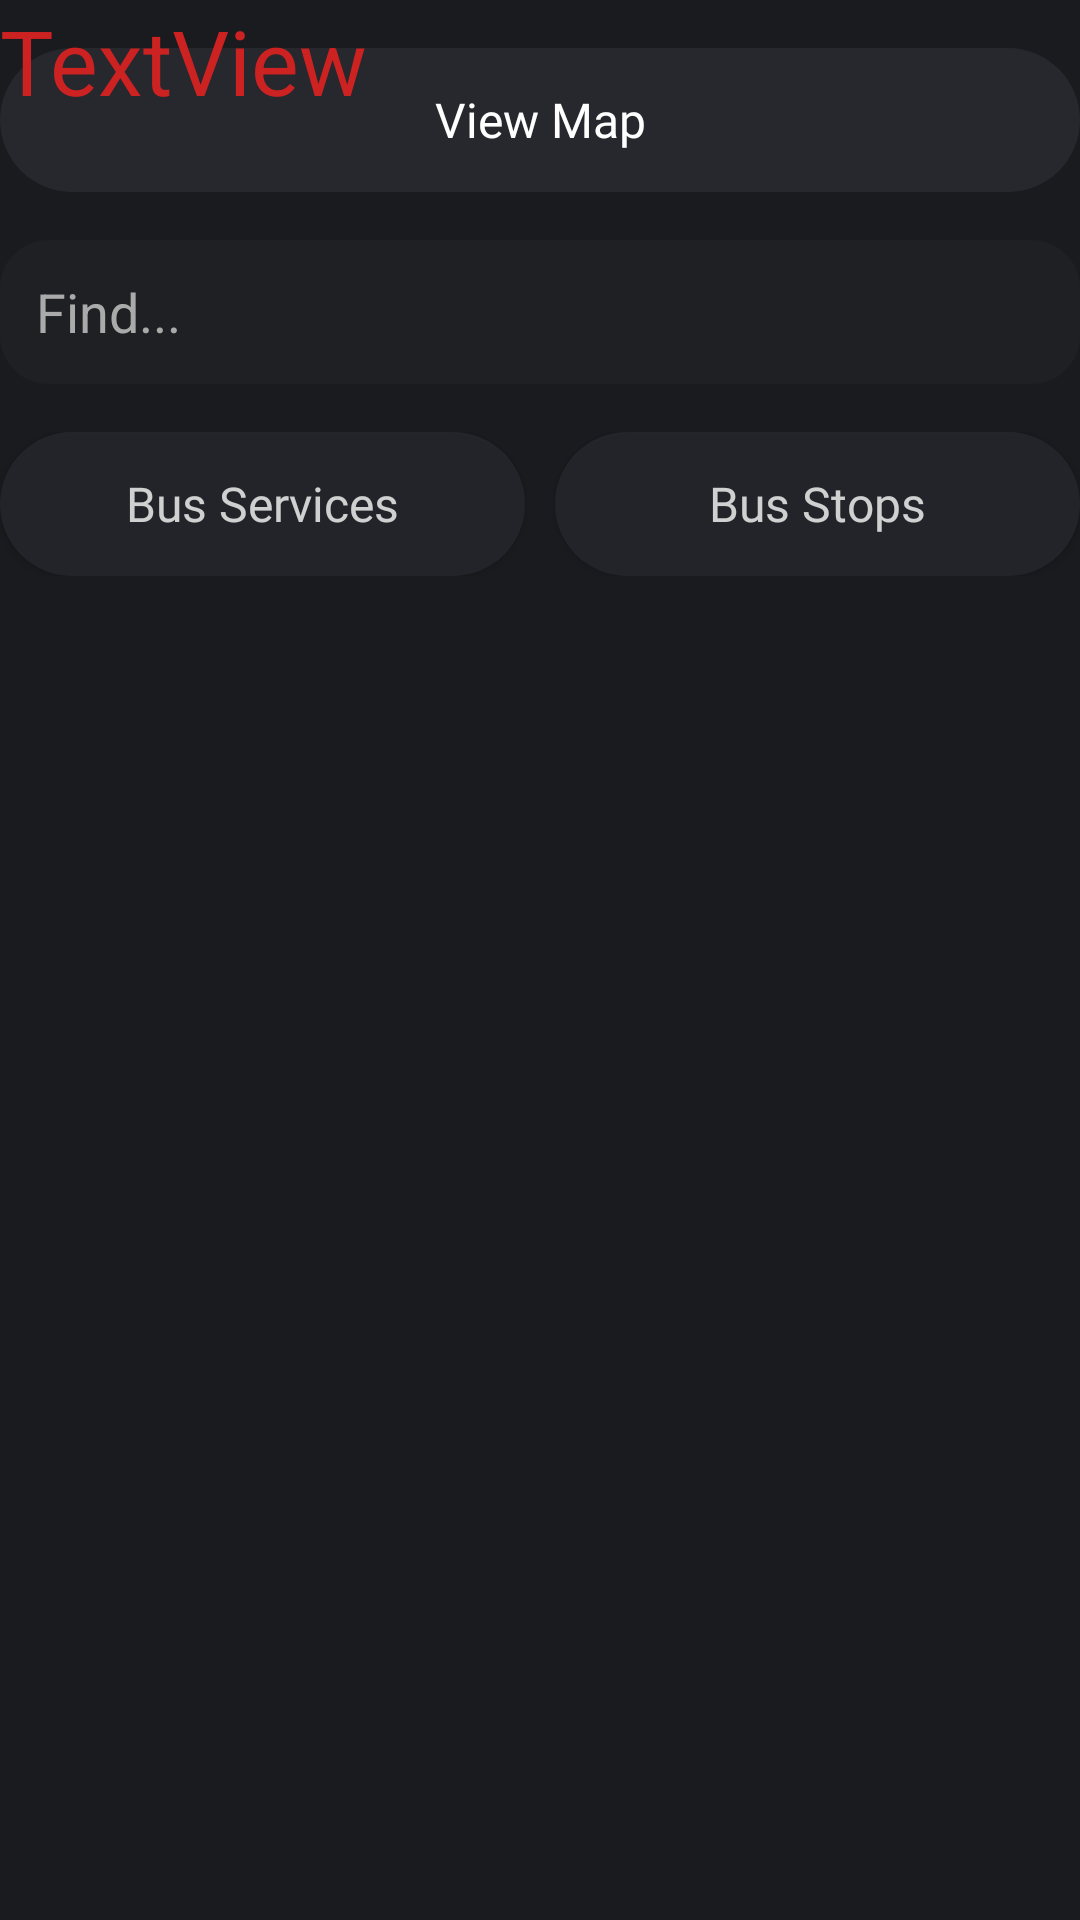

Android layout source for this screen:
<!-- AndroidManifest.xml: application theme Theme.MADProject -->
<!-- res/layout/fragment_busarrivaltimes.xml -->
<?xml version="1.0" encoding="utf-8"?>
<FrameLayout xmlns:android="http://schemas.android.com/apk/res/android"
    xmlns:app="http://schemas.android.com/apk/res-auto"
    xmlns:tools="http://schemas.android.com/tools"
    android:layout_width="match_parent"
    android:layout_height="match_parent"
    android:background="@color/mainBackground"
    tools:context=".pages.bus_times.BusTimes">

    <LinearLayout
        android:layout_width="match_parent"
        android:layout_height="match_parent"
        android:orientation="vertical">

        <Space
            android:layout_width="match_parent"
            android:layout_height="16dp" />

        <FrameLayout
            android:layout_width="360dp"
            android:layout_height="48dp"
            android:layout_gravity="center_horizontal"
            android:background="@drawable/round_button"
            android:backgroundTint="@color/buttonPanel">

            <Button
                android:id="@+id/ViewMapButton"
                android:layout_width="match_parent"
                android:layout_height="match_parent"
                android:layout_gravity="center_horizontal"
                android:background="@color/transparent"
                android:backgroundTint="@color/transparent"
                android:fontFamily="@font/albertsans5_medium"
                android:text="View Map"
                android:textAllCaps="false"
                android:textColor="#FFFFFF"
                android:textSize="16sp" />

        </FrameLayout>

        <Space
            android:layout_width="match_parent"
            android:layout_height="16dp" />

        <EditText
            android:id="@+id/SearchBar"
            android:layout_width="360dp"
            android:layout_height="48dp"
            android:layout_gravity="center_horizontal|center_vertical"
            android:background="@drawable/round_box"
            android:backgroundTint="@color/backgroundPanel"
            android:hint="Find..."
            android:maxLines="1"
            android:paddingLeft="12dp"
            android:singleLine="true"
            android:textColor="#FFFFFF"
            android:textColorHint="@android:color/darker_gray"
            android:textSize="18sp" />

        <Space
            android:layout_width="match_parent"
            android:layout_height="16dp" />

        <LinearLayout
            android:layout_width="360dp"
            android:layout_height="48dp"
            android:layout_gravity="center_horizontal"
            android:orientation="horizontal">

            <Button
                android:id="@+id/BusServicesButton"
                android:layout_width="match_parent"
                android:layout_height="match_parent"
                android:layout_gravity="center_horizontal"
                android:layout_weight="1"
                android:alpha="0.8"
                android:background="@drawable/round_button"
                android:fontFamily="@font/albertsans5_medium"
                android:text="Bus Services"
                android:textAllCaps="false"
                android:textColor="#FFFFFF"
                android:textSize="16sp"
                app:backgroundTint="@color/buttonPanel" />

            <Space
                android:layout_width="10dp"
                android:layout_height="wrap_content"
                android:layout_weight="0" />

            <Button
                android:id="@+id/BusStopsButton"
                android:layout_width="match_parent"
                android:layout_height="match_parent"
                android:layout_gravity="center_horizontal"
                android:layout_weight="1"
                android:alpha="0.8"
                android:background="@drawable/round_button"
                android:fontFamily="@font/albertsans5_medium"
                android:text="Bus Stops"
                android:textAllCaps="false"
                android:textColor="#FFFFFF"
                android:textSize="16sp"
                app:backgroundTint="@color/buttonPanel" />

        </LinearLayout>

        <Space
            android:layout_width="match_parent"
            android:layout_height="16dp" />

        <androidx.recyclerview.widget.RecyclerView
            android:id="@+id/BusTimesRV"
            android:layout_width="360dp"
            android:layout_height="wrap_content"
            android:layout_gravity="center" />

        <Space
            android:layout_width="match_parent"
            android:layout_height="16dp" />

    </LinearLayout>

    <TextView
        android:id="@+id/HHELLOOO"
        android:layout_width="wrap_content"
        android:layout_height="wrap_content"
        android:text="TextView"
        android:textColor="#CD2222"
        android:textSize="30sp"
        android:transitionName="sex" />

</FrameLayout>
<!-- resources referenced by this layout -->
<resources>
  <color name="backgroundPanel">#1F2023</color>
  <color name="buttonPanel">#26282D</color>
  <color name="mainBackground">#1A1B1F</color>
  <color name="transparent">#00000000</color>
  <!-- drawable round_box (drawable) -->
  <?xml version="1.0" encoding="utf-8"?>
      <shape xmlns:android="http://schemas.android.com/apk/res/android">
          <corners android:radius="16dp"/>
      </shape>
  <!-- drawable round_button (drawable) -->
  <?xml version="1.0" encoding="utf-8"?>
      <shape xmlns:android="http://schemas.android.com/apk/res/android">
          <corners android:radius="24dp"/>
          <solid android:color="@color/buttonPanel"/>
      </shape>
  <style name="Theme.MADProject" parent="Theme.MaterialComponents.DayNight.NoActionBar">
          
          <item name="colorPrimary">@color/black</item>
          <item name="colorPrimaryVariant">@color/black</item>
          <item name="colorOnPrimary">@color/black</item>
          
          <item name="android:statusBarColor">?attr/colorPrimaryVariant</item>
          
      </style>
  <color name="black">#000000</color>
</resources>
